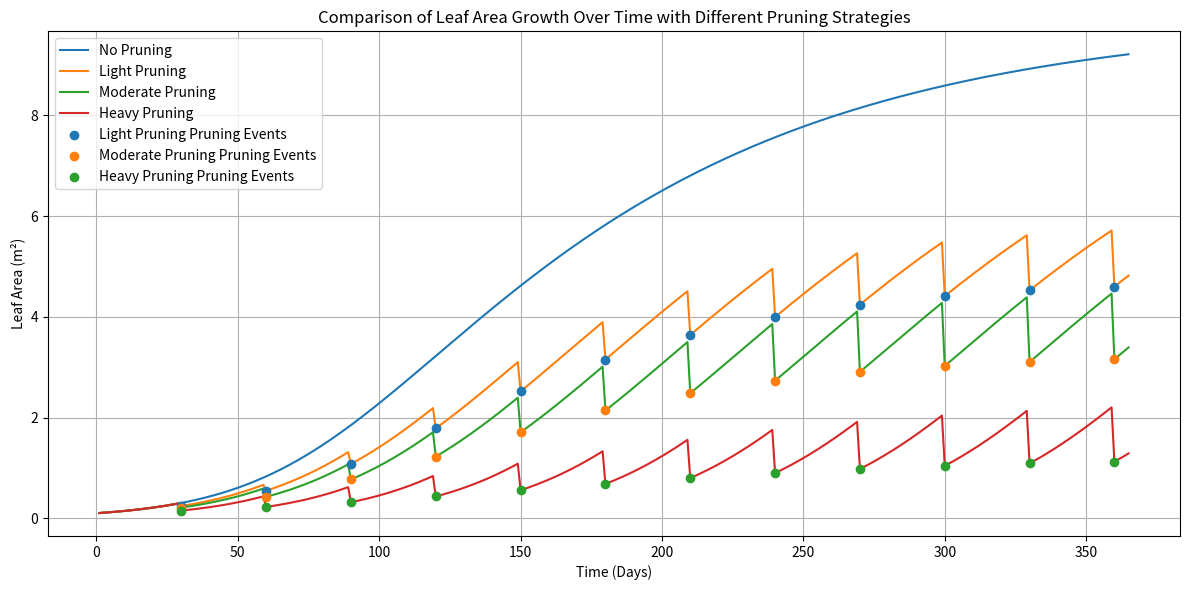

The matplotlib source for this figure:
import math
import matplotlib.pyplot as plt

# -------------------------------
# 1. Define Parameters
# -------------------------------

# Environmental Variables (Dotted Line Parameters)
I0 = 20.0          # Incident light (e.g., MJ/m²/day)
k = 0.5            # Beer-Lambert extinction coefficient
A_ground = 1.0     # Ground area occupied by the plant canopy (m²)

# Model Parameters
epsilon = 0.1      # Conversion efficiency from light to biomass
r = 0.05           # Fraction of assimilation allocated to leaf area growth
mu = 0.01          # Leaf area senescence rate (fraction lost per time step)

# Simulation Parameters
T_max = 365        # Total simulation time steps (e.g., days)

# Add pruning strategies
pruning_strategies = {
    "No Pruning": {"rho": 0.0, "prune_interval": None},
    "Light Pruning": {"rho": 0.2, "prune_interval": 30},
    "Moderate Pruning": {"rho": 0.3, "prune_interval": 30},
    "Heavy Pruning": {"rho": 0.5, "prune_interval": 30},
}

# Initialize results dictionary
results = {strategy: {"time_steps": [], "leaf_areas": []} for strategy in pruning_strategies}

# -------------------------------
# 2. Initialize State Variables
# -------------------------------

LA_initial = 0.1    # Initial leaf area (m²)
LA = LA_initial     # Current leaf area

# -------------------------------
# 3. Simulation Loop
# -------------------------------

for strategy_name, params in pruning_strategies.items():
    LA = LA_initial  # Reset leaf area for each strategy
    print(f"\nRunning simulation: {strategy_name}")
    for t in range(1, T_max + 1):
        # Compute Leaf Area Index (LAI)
        LAI = LA / A_ground
        
        # Compute Intercepted Light using Beer-Lambert
        I_avg = I0 * (1 - math.exp(-k * LAI))
        
        # Compute Photosynthesis (Assimilation)
        A_t = epsilon * I_avg
        
        # Compute Leaf Area Growth
        delta_LA = r * A_t - mu * LA
        
        # Update Leaf Area
        LA += delta_LA
        
        # Ensure Leaf Area doesn't become negative
        LA = max(LA, 0)
        
        # Apply Pruning if applicable
        if params["prune_interval"] and t % params["prune_interval"] == 0:
            LA_before_pruning = LA
            LA *= (1 - params["rho"])
            print(f"Strategy '{strategy_name}': Day {t}: Pruning applied. LA reduced from {LA_before_pruning:.3f} to {LA:.3f} m²")
        
        # Store Results for Plotting
        results[strategy_name]["time_steps"].append(t)
        results[strategy_name]["leaf_areas"].append(LA)

# -------------------------------
# 4. Plot the Results
# -------------------------------

plt.figure(figsize=(12, 6))
for strategy_name, data in results.items():
    plt.plot(data["time_steps"], data["leaf_areas"], label=strategy_name)

# Highlight pruning points only for strategies with pruning
for strategy_name, params in pruning_strategies.items():
    if params["prune_interval"]:
        prune_days = list(range(params["prune_interval"], T_max + 1, params["prune_interval"]))
        prune_LA = [results[strategy_name]["leaf_areas"][day - 1] for day in prune_days]
        plt.scatter(prune_days, prune_LA, label=f'{strategy_name} Pruning Events', zorder=5)

# Adding titles and labels
plt.title('Comparison of Leaf Area Growth Over Time with Different Pruning Strategies')
plt.xlabel('Time (Days)')
plt.ylabel('Leaf Area (m²)')
plt.legend()
plt.grid(True)
plt.tight_layout()

# Show the plot
plt.show()
